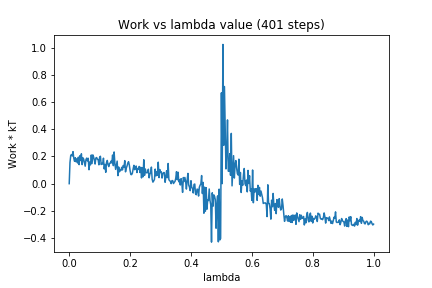

Data behind this chart, as committed beside it:
0, 0.0
1, 0.1555
2, 0.2066
3, 0.2144
4, 0.2036
5, 0.2355
6, 0.1869
7, 0.1643
8, 0.1906
9, 0.1607
10, 0.1822
11, 0.1519
12, 0.1946
13, 0.1397
14, 0.2051
15, 0.1705
16, 0.2195
17, 0.14
18, 0.1898
19, 0.1802
20, 0.1545
21, 0.1284
22, 0.177
23, 0.1878
24, 0.1671
25, 0.1865
26, 0.1023
27, 0.1593
28, 0.1385
29, 0.2108
30, 0.1482
31, 0.2115
32, 0.1972
33, 0.1748
34, 0.144
35, 0.1883
36, 0.192
37, 0.1795
38, 0.1774
39, 0.1385
40, 0.1948
41, 0.2012
42, 0.1407
43, 0.1489
44, 0.1441
45, 0.1872
46, 0.1084
47, 0.1417
48, 0.08333
49, 0.1548
50, 0.1707
51, 0.1398
52, 0.1255
53, 0.1489
54, 0.1508
55, 0.166
56, 0.1522
57, 0.2104
58, 0.1324
59, 0.233
60, 0.1495
... 340 more rows
